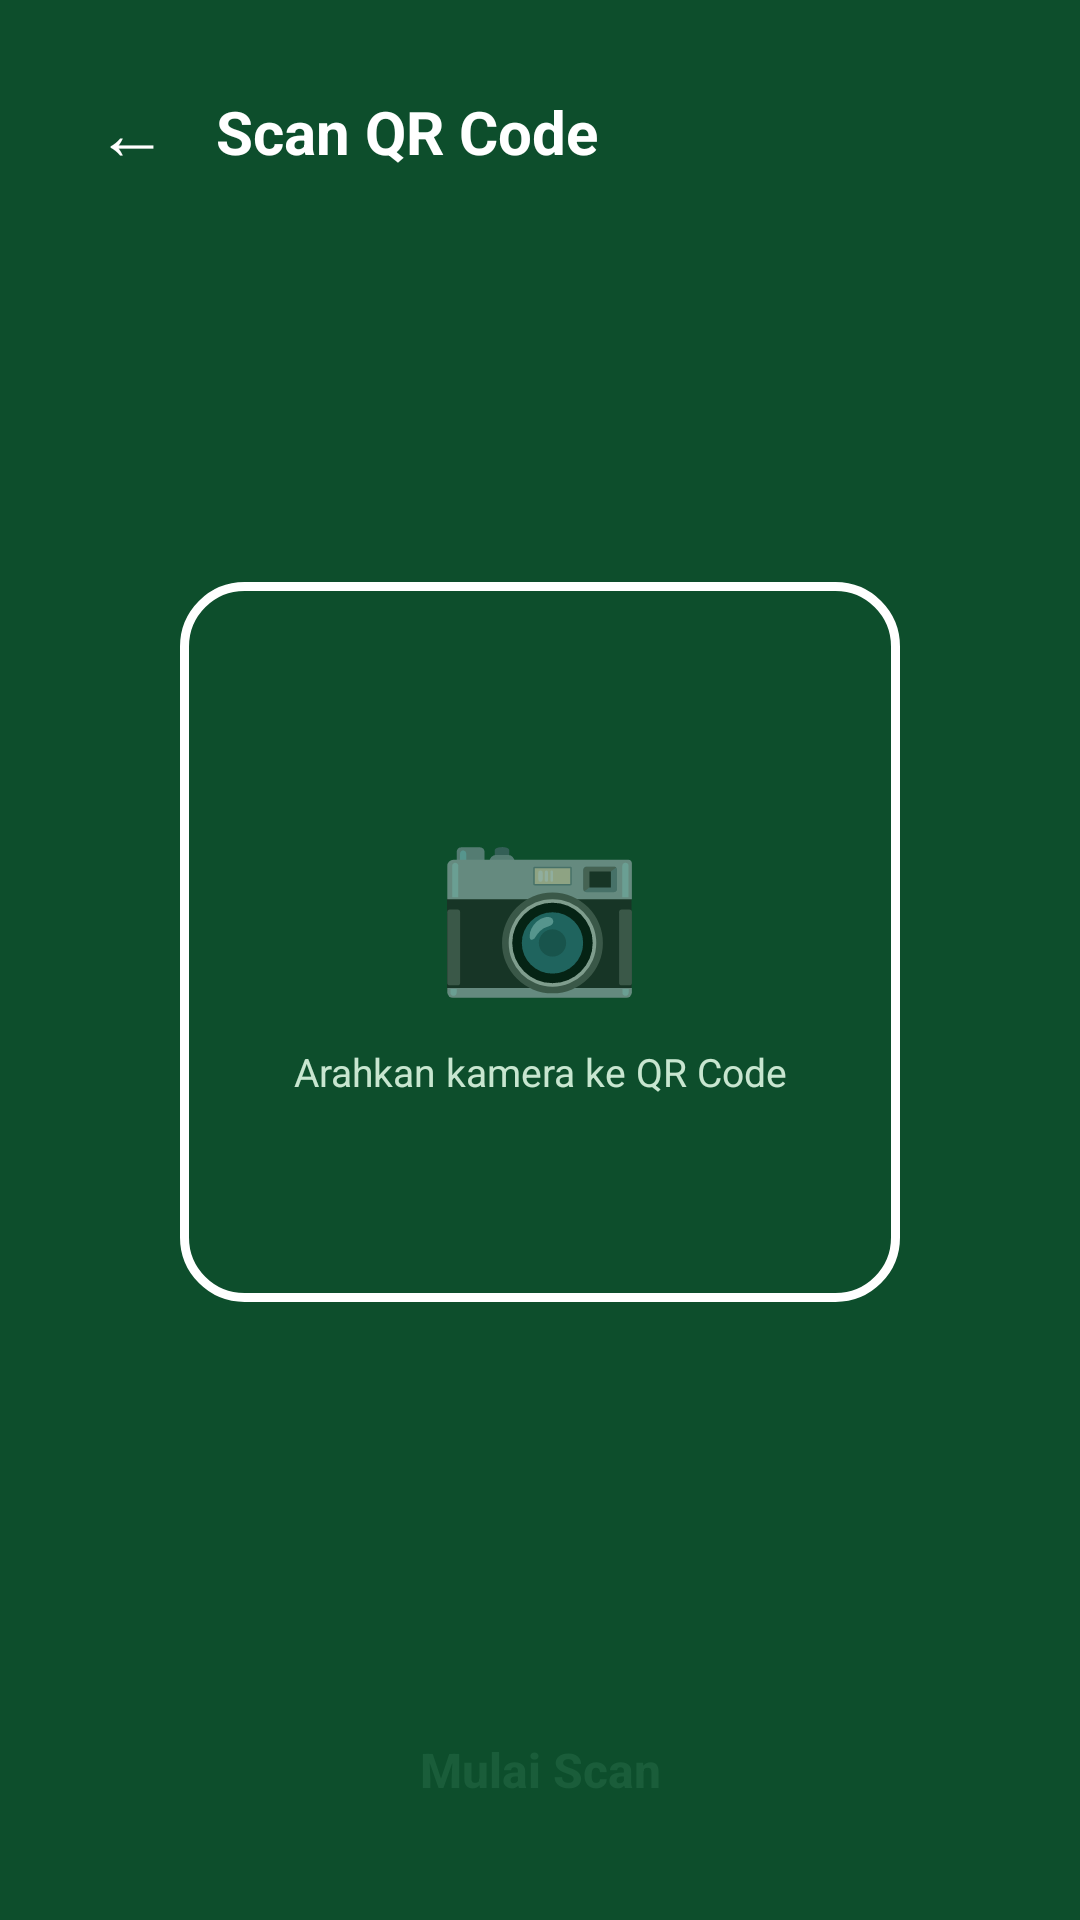

Layout XML and referenced resources for this Android screen:
<!-- AndroidManifest.xml: application theme Theme.Resik -->
<!-- res/layout/activity_qr_scanner.xml -->
<?xml version="1.0" encoding="utf-8"?>
<LinearLayout xmlns:android="http://schemas.android.com/apk/res/android"
    android:layout_width="match_parent"
    android:layout_height="match_parent"
    android:orientation="vertical"
    android:background="@color/green_dark">

    
    <LinearLayout
        android:layout_width="match_parent"
        android:layout_height="wrap_content"
        android:orientation="horizontal"
        android:padding="24dp"
        android:gravity="center_vertical">

        <LinearLayout
            android:id="@+id/btnBack"
            android:layout_width="40dp"
            android:layout_height="40dp"
            android:gravity="center">

            <TextView
                android:layout_width="wrap_content"
                android:layout_height="wrap_content"
                android:text="←"
                android:textSize="24sp"
                android:textColor="@color/white" />
        </LinearLayout>

        <TextView
            android:layout_width="wrap_content"
            android:layout_height="wrap_content"
            android:text="Scan QR Code"
            android:textColor="@color/white"
            android:textSize="20sp"
            android:textStyle="bold"
            android:layout_marginStart="8dp" />
    </LinearLayout>

    <View
        android:layout_width="0dp"
        android:layout_height="0dp"
        android:layout_weight="1" />

    
    <LinearLayout
        android:layout_width="240dp"
        android:layout_height="240dp"
        android:layout_gravity="center"
        android:background="@drawable/qr_frame_bg"
        android:gravity="center"
        android:orientation="vertical"
        android:padding="32dp">

        <TextView
            android:layout_width="wrap_content"
            android:layout_height="wrap_content"
            android:text="📷"
            android:textSize="56sp" />

        <TextView
            android:layout_width="wrap_content"
            android:layout_height="wrap_content"
            android:text="Arahkan kamera ke QR Code"
            android:textSize="13sp"
            android:textColor="#C8E6D0"
            android:layout_marginTop="12dp"
            android:gravity="center" />
    </LinearLayout>

    <View
        android:layout_width="0dp"
        android:layout_height="0dp"
        android:layout_weight="1" />

    <Button
        android:id="@+id/scanBtn"
        android:layout_width="match_parent"
        android:layout_height="52dp"
        android:text="Mulai Scan"
        android:textAllCaps="false"
        android:textSize="16sp"
        android:textStyle="bold"
        android:textColor="@color/green_primary"
        android:background="@drawable/btn_white_rounded"
        android:layout_margin="24dp"
        android:elevation="4dp" />
</LinearLayout>
<!-- resources referenced by this layout -->
<resources>
  <color name="green_dark">#0D4E2C</color>
  <color name="green_primary">#1A5D3A</color>
  <color name="white">#FFFFFF</color>
  <!-- drawable qr_frame_bg (drawable) -->
  <?xml version="1.0" encoding="utf-8"?>
  <shape xmlns:android="http://schemas.android.com/apk/res/android"
      android:shape="rectangle">
      <solid android:color="@android:color/transparent" />
      <corners android:radius="20dp" />
      <stroke android:width="3dp" android:color="@color/white" />
  </shape>
  <style name="Theme.Resik" parent="android:Theme.Material.Light.NoActionBar">
          <item name="android:windowBackground">@color/bg_light</item>
          <item name="android:statusBarColor">@color/green_dark</item>
          <item name="android:navigationBarColor">@color/white</item>
      </style>
  <color name="bg_light">#F5F7F5</color>
</resources>
